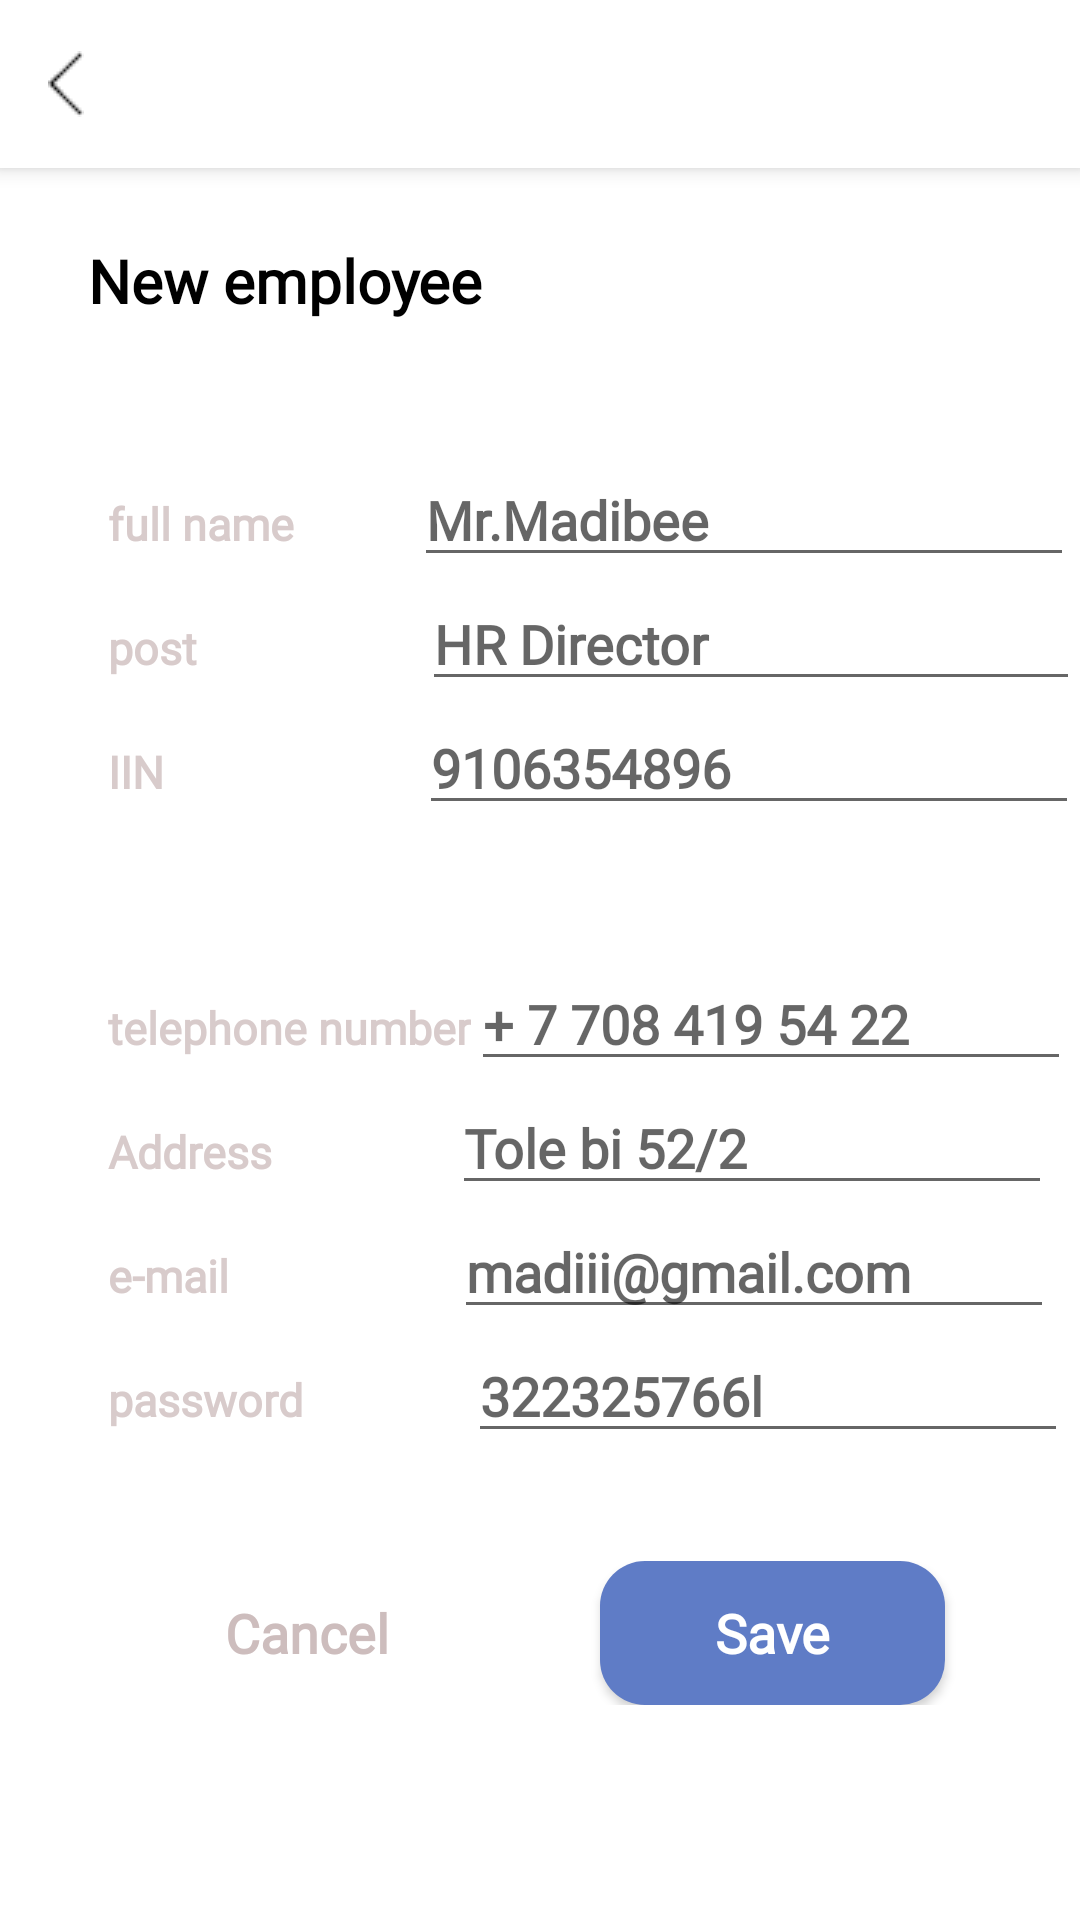

Android layout source for this screen:
<!-- AndroidManifest.xml: application theme Theme.HRAdmin -->
<!-- res/layout/activity_new_employee.xml -->
<?xml version="1.0" encoding="utf-8"?>
<androidx.constraintlayout.widget.ConstraintLayout xmlns:android="http://schemas.android.com/apk/res/android"
    xmlns:app="http://schemas.android.com/apk/res-auto"
    xmlns:tools="http://schemas.android.com/tools"
    android:layout_width="match_parent"
    android:layout_height="match_parent"
    tools:context=".activities.NewEmployeeActivity">

    <include
        android:id="@+id/tb"
        layout="@layout/toolbar" />

    <TextView
        android:id="@+id/personInfo"
        android:layout_width="wrap_content"
        android:layout_height="wrap_content"
        android:layout_marginTop="24dp"
        android:fontFamily="@font/montserrat_regular"
        android:text="New employee"
        android:textColor="@color/black"
        android:textFontWeight="600"
        android:textSize="20dp"
        android:textStyle="bold"
        app:layout_constraintEnd_toEndOf="parent"
        app:layout_constraintHorizontal_bias="0.128"
        app:layout_constraintStart_toStartOf="parent"
        app:layout_constraintTop_toBottomOf="@+id/tb" />

    <LinearLayout
        android:id="@+id/linearLayout10"
        android:layout_width="match_parent"
        android:layout_height="wrap_content"
        android:layout_marginStart="36dp"
        android:layout_marginLeft="36dp"
        android:layout_marginTop="44dp"
        android:orientation="vertical"
        app:layout_constraintStart_toStartOf="parent"
        app:layout_constraintTop_toBottomOf="@+id/personInfo">

        <LinearLayout
            android:layout_width="wrap_content"
            android:layout_height="wrap_content"
            android:orientation="horizontal">

            <TextView
                android:layout_width="wrap_content"
                android:layout_height="wrap_content"
                android:fontFamily="@font/montserrat_regular"
                android:text="full name"
                android:textColor="#D8CBCB"
                android:textFontWeight="600"
                android:textSize="15sp" />

            <EditText
                android:id="@+id/name"
                android:layout_width="220dp"
                android:layout_height="wrap_content"
                android:layout_marginLeft="40dp"
                android:layout_weight="1"
                android:ems="10"
                android:fontFamily="@font/montserrat_regular"
                android:hint="Mr.Madibee"
                android:inputType="text"
                android:textColor="@color/black"
                android:textFontWeight="600"
                android:textSize="18dp" />

        </LinearLayout>

        <LinearLayout
            android:layout_width="wrap_content"
            android:layout_height="wrap_content"
            android:orientation="horizontal">

            <TextView
                android:id="@+id/textView7"
                android:layout_width="wrap_content"
                android:layout_height="wrap_content"
                android:fontFamily="@font/montserrat_regular"
                android:text="post"
                android:textColor="#D8CBCB"
                android:textFontWeight="600"
                android:textSize="15sp" />

            <EditText
                android:id="@+id/post"
                android:layout_width="220dp"
                android:layout_height="wrap_content"
                android:layout_marginLeft="75dp"
                android:layout_weight="1"
                android:ems="10"
                android:fontFamily="@font/montserrat_regular"
                android:hint="HR Director"
                android:inputType="text"
                android:textColor="@color/black"
                android:textFontWeight="600"
                android:textSize="18dp" />

        </LinearLayout>


        <LinearLayout
            android:layout_width="wrap_content"
            android:layout_height="wrap_content"
            android:orientation="horizontal">

            <TextView
                android:id="@+id/textView8"
                android:layout_width="wrap_content"
                android:layout_height="wrap_content"
                android:fontFamily="@font/montserrat_regular"
                android:text="IIN"
                android:textColor="#D8CBCB"
                android:textFontWeight="600"
                android:textSize="15sp" />

            <EditText
                android:id="@+id/iin"
                android:layout_width="220dp"
                android:layout_height="wrap_content"
                android:layout_marginLeft="85dp"
                android:layout_weight="1"
                android:ems="10"
                android:fontFamily="@font/montserrat_regular"
                android:hint="9106354896"
                android:inputType="text"
                android:textColor="@color/black"
                android:textFontWeight="600"
                android:textSize="18dp" />

        </LinearLayout>


    </LinearLayout>

    <LinearLayout
        android:id="@+id/linearLayout11"
        android:layout_width="match_parent"
        android:layout_height="wrap_content"
        android:layout_marginStart="36dp"
        android:layout_marginLeft="36dp"
        android:layout_marginTop="44dp"
        android:orientation="vertical"
        app:layout_constraintStart_toStartOf="parent"
        app:layout_constraintTop_toBottomOf="@+id/linearLayout10">

        <LinearLayout
            android:layout_width="wrap_content"
            android:layout_height="wrap_content"
            android:orientation="horizontal">

            <TextView
                android:layout_width="wrap_content"
                android:layout_height="wrap_content"
                android:fontFamily="@font/montserrat_regular"
                android:text="telephone number"
                android:textColor="#D8CBCB"
                android:textFontWeight="600"
                android:textSize="15sp" />

            <EditText
                android:id="@+id/telnumber"
                android:layout_width="200dp"
                android:layout_height="wrap_content"
                android:layout_weight="1"
                android:ems="10"
                android:fontFamily="@font/montserrat_regular"
                android:hint="+ 7 708 419 54 22"
                android:inputType="text"
                android:textColor="@color/black"
                android:textFontWeight="600"
                android:textSize="18dp" />

        </LinearLayout>

        <LinearLayout
            android:layout_width="wrap_content"
            android:layout_height="wrap_content"
            android:orientation="horizontal">

            <TextView
                android:layout_width="wrap_content"
                android:layout_height="wrap_content"
                android:fontFamily="@font/montserrat_regular"
                android:text="Address"
                android:textColor="#D8CBCB"
                android:textFontWeight="600"
                android:textSize="15sp" />

            <EditText
                android:id="@+id/address"
                android:layout_width="200dp"
                android:layout_height="wrap_content"
                android:layout_marginLeft="60dp"
                android:layout_weight="1"
                android:ems="10"
                android:fontFamily="@font/montserrat_regular"
                android:hint="Tole bi 52/2"
                android:inputType="text"
                android:textColor="@color/black"
                android:textFontWeight="600"
                android:textSize="18dp" />

        </LinearLayout>

        <LinearLayout
            android:layout_width="wrap_content"
            android:layout_height="wrap_content"
            android:orientation="horizontal">

            <TextView
                android:layout_width="wrap_content"
                android:layout_height="wrap_content"
                android:fontFamily="@font/montserrat_regular"
                android:text="e-mail"
                android:textColor="#D8CBCB"
                android:textFontWeight="600"
                android:textSize="15sp" />

            <EditText
                android:id="@+id/email"
                android:layout_width="200dp"
                android:layout_height="wrap_content"
                android:layout_marginLeft="75dp"
                android:layout_weight="1"
                android:ems="10"
                android:fontFamily="@font/montserrat_regular"
                android:hint="madiii@gmail.com"
                android:inputType="text"
                android:textColor="@color/black"
                android:textFontWeight="600"
                android:textSize="18dp" />

        </LinearLayout>


        <LinearLayout
            android:layout_width="wrap_content"
            android:layout_height="wrap_content"
            android:orientation="horizontal">

            <TextView
                android:layout_width="wrap_content"
                android:layout_height="wrap_content"
                android:fontFamily="@font/montserrat_regular"
                android:text="password"
                android:textColor="#D8CBCB"
                android:textFontWeight="600"
                android:textSize="15sp" />

            <EditText
                android:id="@+id/password"
                android:layout_width="200dp"
                android:layout_height="wrap_content"
                android:layout_marginLeft="55dp"
                android:layout_weight="1"
                android:ems="10"
                android:fontFamily="@font/montserrat_regular"
                android:hint="322325766l"
                android:inputType="text"
                android:textColor="@color/black"
                android:textFontWeight="600"
                android:textSize="18dp" />

        </LinearLayout>

    </LinearLayout>

    <LinearLayout
        android:layout_width="match_parent"
        android:layout_height="wrap_content"
        android:layout_marginTop="36dp"
        android:gravity="center"
        android:orientation="horizontal"
        app:layout_constraintTop_toBottomOf="@+id/linearLayout11"
        tools:layout_editor_absoluteX="0dp">

        <Button
            android:id="@+id/btnCancel"
            android:layout_width="115dp"
            android:layout_height="wrap_content"
            android:background="#00000000"
            android:text="Cancel"
            android:fontFamily="@font/montserrat_regular"
            android:textFontWeight="600"
            android:textAllCaps="false"
            android:textSize="18dp"
            android:textColor="#CDBDBD"
            app:backgroundTint="@null" />

        <Button
            android:id="@+id/btnSave"
            android:layout_width="115dp"
            android:layout_height="wrap_content"
            android:layout_marginLeft="40dp"
            android:fontFamily="@font/montserrat_regular"
            android:textFontWeight="600"
            android:textSize="18dp"
            android:textAllCaps="false"
            android:background="@drawable/btn_design"
            android:text="Save"
            android:textColor="#FFFFFF"
            app:backgroundTint="@null" />
    </LinearLayout>

</androidx.constraintlayout.widget.ConstraintLayout>
<!-- res/layout/toolbar.xml (included above) -->
<?xml version="1.0" encoding="utf-8"?>
<androidx.appcompat.widget.Toolbar
    xmlns:android="http://schemas.android.com/apk/res/android"
    android:layout_width="match_parent"
    android:layout_height="wrap_content"
    android:background="@color/white"
    android:elevation="4dp">

    <ImageView
        android:id="@+id/back"
        android:layout_width="wrap_content"
        android:layout_height="wrap_content"
        android:src="@drawable/back"/>

</androidx.appcompat.widget.Toolbar>
<!-- resources referenced by this layout -->
<resources>
  <!-- drawable back: png bitmap (drawable, 191 bytes) -->
  <!-- drawable btn_design (drawable) -->
  <?xml version="1.0" encoding="utf-8"?>
  <shape xmlns:android="http://schemas.android.com/apk/res/android">
  
      <solid android:color="#5F7CC6"/>
      <corners android:radius="15dp"/>
  
  </shape>
  <style name="Theme.HRAdmin" parent="Theme.MaterialComponents.DayNight.NoActionBar">
          
          <item name="colorPrimary">@color/purple_500</item>
          <item name="colorPrimaryVariant">@color/purple_700</item>
          <item name="colorOnPrimary">@color/white</item>
          
          <item name="colorSecondary">@color/teal_200</item>
          <item name="colorSecondaryVariant">@color/teal_700</item>
          <item name="colorOnSecondary">@color/black</item>
          
          <item name="android:statusBarColor" tools:targetApi="l">?attr/colorPrimaryVariant</item>
          
      </style>
  <!-- not gathered from this repository: default colours our renderer supplied (Android Studio template values) -->
  <color name="purple_500">#FF6200EE</color>
  <color name="purple_700">#FF3700B3</color>
  <color name="teal_200">#FF03DAC5</color>
  <color name="teal_700">#FF018786</color>
  <color name="black">#FF000000</color>
  <color name="white">#FFFFFFFF</color>
</resources>
